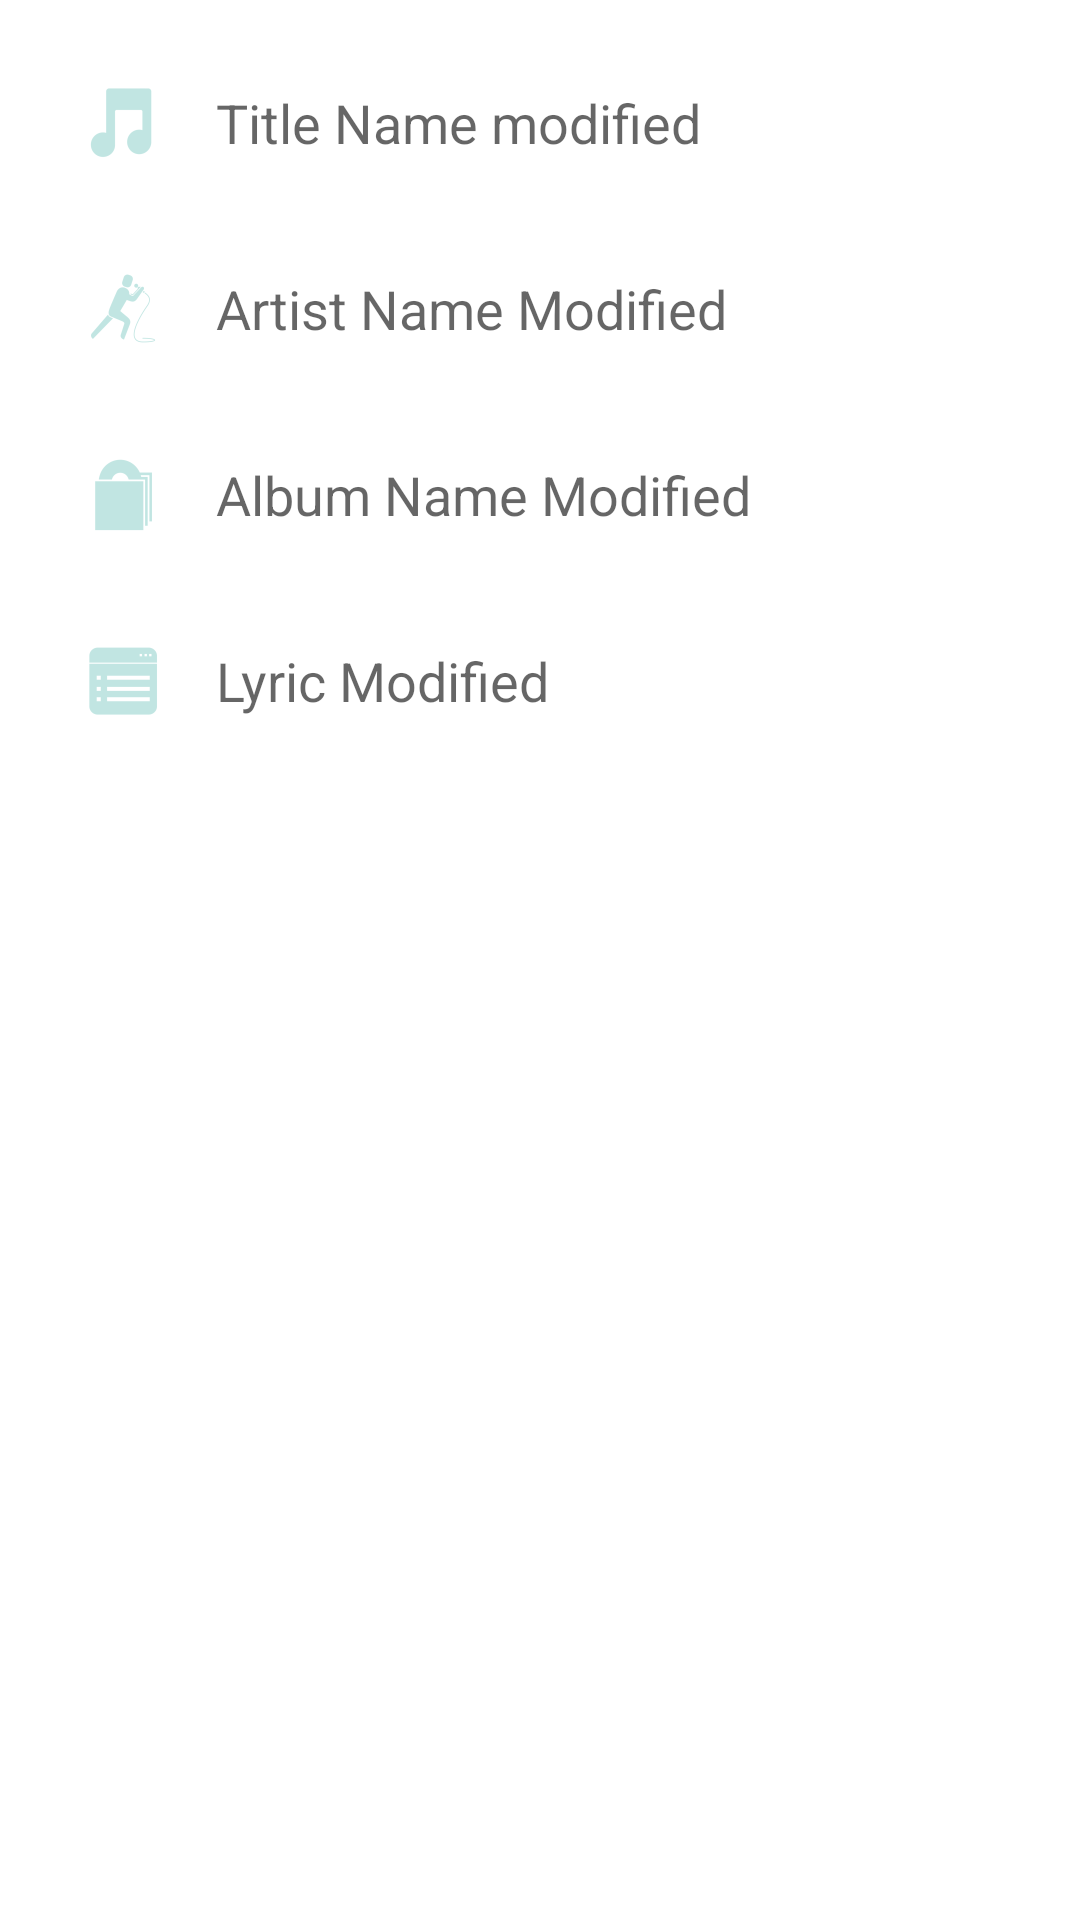

The Android layout XML behind this screen, and the referenced resources:
<!-- AndroidManifest.xml: application theme AppTheme -->
<!-- res/layout/bottom_sheet.xml -->
<?xml version="1.0" encoding="utf-8"?>
<LinearLayout xmlns:android="http://schemas.android.com/apk/res/android"
    android:id="@+id/popup_window"
    android:layout_width="match_parent"
    android:layout_height="wrap_content"
    android:layout_gravity="bottom|center"
    android:background="@android:color/white"
    android:padding="10dp"
    android:orientation="vertical">


    <TextView
        android:id="@+id/titleEdit"
        android:layout_width="match_parent"
        android:layout_height="wrap_content"
        android:drawableLeft="@drawable/ic_action_music_mint"
        android:drawablePadding="15dp"
        android:gravity="center_vertical"
        android:padding="15dp"
        android:text="Title Name modified"
        android:textAppearance="?android:attr/textAppearanceMedium" />

    <TextView
        android:id="@+id/artistEdit"
        android:layout_width="match_parent"
        android:layout_height="wrap_content"
        android:drawableLeft="@drawable/ic_artist3"
        android:drawablePadding="15dp"
        android:gravity="center_vertical"
        android:padding="15dp"
        android:text="Artist Name Modified"
        android:textAppearance="?android:attr/textAppearanceMedium" />

    <TextView
        android:id="@+id/albumEdit"
        android:layout_width="match_parent"
        android:layout_height="wrap_content"
        android:drawableLeft="@drawable/ic_action_album_mint"
        android:drawablePadding="15dp"
        android:gravity="center_vertical"
        android:padding="15dp"
        android:text="Album Name Modified"
        android:textAppearance="?android:attr/textAppearanceMedium" />

    <TextView
        android:id="@+id/lyricEdit"
        android:layout_width="match_parent"
        android:layout_height="wrap_content"
        android:drawableLeft="@drawable/ic_action_list_mint"
        android:drawablePadding="15dp"
        android:gravity="center_vertical"
        android:padding="15dp"
        android:text="Lyric Modified"
        android:textAppearance="?android:attr/textAppearanceMedium" />

</LinearLayout>
<!-- resources referenced by this layout -->
<resources>
  <!-- drawable ic_action_album_mint: png bitmap (drawable-hdpi, 480 bytes) -->
  <!-- drawable ic_action_list_mint: png bitmap (drawable-hdpi, 558 bytes) -->
  <!-- drawable ic_action_music_mint: png bitmap (drawable-hdpi, 600 bytes) -->
  <!-- drawable ic_artist3: png bitmap (drawable-hdpi, 1005 bytes) -->
  <style name="AppTheme" parent="Theme.AppCompat.Light.DarkActionBar">
          <item name="colorAccent">#FF4081</item>
          <item name="colorPrimary">#B2DFDB</item>
          <item name="colorPrimaryDark">#ff9eccdf</item>
          <item name="colorControlHighlight">#00CC55</item>
          <item name="colorControlNormal">#FF0000</item>
      </style>
</resources>
